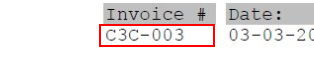
Workflow: Main

Step 1: get-text from the element 'invoice-C2C-003.jpg' in window 'Photos' (applicationframehost.exe)

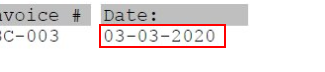
Step 2: get-text from the element 'invoice-C2C-003.jpg' in window 'Photos' (applicationframehost.exe)

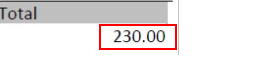
Step 3: get-text from the element 'invoice-C2C-003.jpg' in window 'Photos' (applicationframehost.exe)